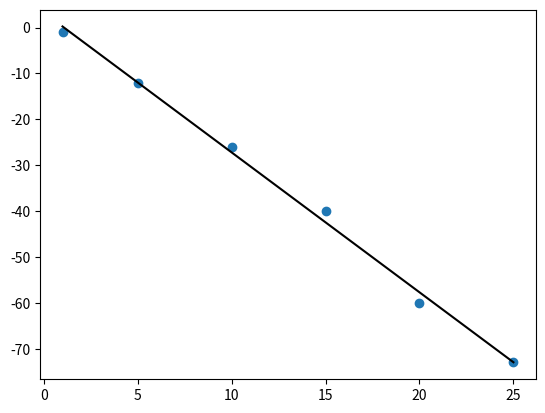

This chart was generated by the following Python code:
from scipy import stats
import numpy as np
import matplotlib.pyplot as plt

x = np.array([1, 5, 10, 15, 20, 25])
y = np.array([-1, -12, -26, -40, -60, -73])

slope, intercept, r_value, p_value, slope_std_error = stats.linregress(x, y)

print("Formula:", slope,"* x +",intercept,"= y")
predict_y = intercept + slope * x
print("Predicted y-values:",predict_y)
pred_error = y - predict_y
print("Prediction error:",pred_error)
degr_freedom = len(x) - 2
residual_std_error = np.sqrt(np.sum(pred_error**2) / degr_freedom)
print("Residual error:",residual_std_error)
plt.plot(x, y, 'o')
plt.plot(x, predict_y, 'k-')
plt.show()